Photos from the image-classification dataset "Database-for-Traffic-Light-Classification" in the GitHub repository Tiago13Silva/Database-for-Traffic-Light-Classification. Its 3 classes are: green light, red light, yellow light.

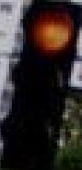
Label: red light

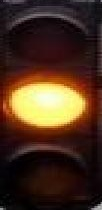
Label: yellow light

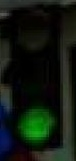
Label: green light

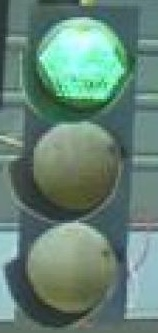
Label: green light

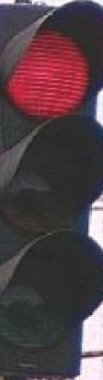
Label: red light

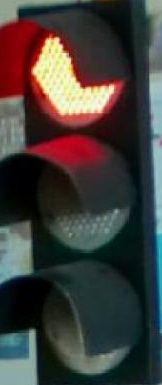
Label: red light
